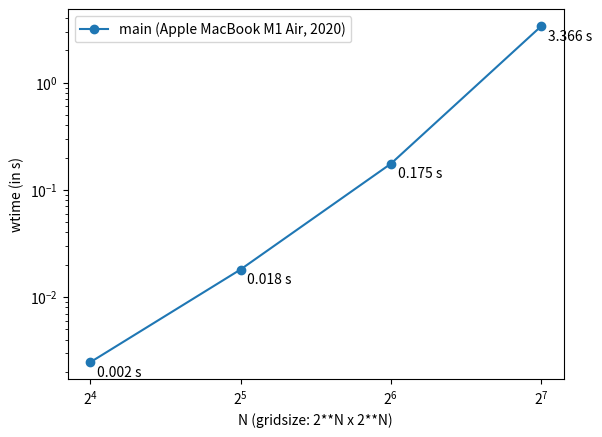

Write the Python code that produced this figure.
import argparse

import matplotlib.pyplot as plt
import numpy as np

from timeit import default_timer as timer

"""
Create Your Own Finite Volume Fluid Simulation (With Python)
Philip Mocz (2020) Princeton Univeristy, @PMocz

Simulate the Kelvin Helmholtz Instability
In the compressible Euler equations
"""


def getConserved( rho, vx, vy, P, gamma, vol ):
    """
    Calculate the conserved variable from the primitive
    rho      is matrix of cell densities
    vx       is matrix of cell x-velocity
    vy       is matrix of cell y-velocity
    P        is matrix of cell pressures
    gamma    is ideal gas gamma
    vol      is cell volume
    Mass     is matrix of mass in cells
    Momx     is matrix of x-momentum in cells
    Momy     is matrix of y-momentum in cells
    Energy   is matrix of energy in cells
    """
    Mass   = rho * vol
    Momx   = rho * vx * vol
    Momy   = rho * vy * vol
    Energy = (P/(gamma-1) + 0.5*rho*(vx**2+vy**2))*vol

    return Mass, Momx, Momy, Energy


def getPrimitive( Mass, Momx, Momy, Energy, gamma, vol ):
    """
    Calculate the primitive variable from the conservative
    Mass     is matrix of mass in cells
    Momx     is matrix of x-momentum in cells
    Momy     is matrix of y-momentum in cells
    Energy   is matrix of energy in cells
    gamma    is ideal gas gamma
    vol      is cell volume
    rho      is matrix of cell densities
    vx       is matrix of cell x-velocity
    vy       is matrix of cell y-velocity
    P        is matrix of cell pressures
    """
    rho = Mass / vol
    vx  = Momx / rho / vol
    vy  = Momy / rho / vol
    P   = (Energy/vol - 0.5*rho * (vx**2+vy**2)) * (gamma-1)

    return rho, vx, vy, P


def getGradient(f, dx):
    """
    Calculate the gradients of a field
    f        is a matrix of the field
    dx       is the cell size
    f_dx     is a matrix of derivative of f in the x-direction
    f_dy     is a matrix of derivative of f in the y-direction
    """
    # directions for np.roll()
    R = -1   # right
    L = 1    # left

    f_dx = ( np.roll(f,R,axis=0) - np.roll(f,L,axis=0) ) / (2*dx)
    f_dy = ( np.roll(f,R,axis=1) - np.roll(f,L,axis=1) ) / (2*dx)

    return f_dx, f_dy


def slopeLimit(f, dx, f_dx, f_dy):
    """
    Apply slope limiter to slopes
    f        is a matrix of the field
    dx       is the cell size
    f_dx     is a matrix of derivative of f in the x-direction
    f_dy     is a matrix of derivative of f in the y-direction
    """
    # directions for np.roll()
    R = -1   # right
    L = 1    # left

    f_dx = np.maximum(0., np.minimum(1., ( (f-np.roll(f,L,axis=0))/dx)/(f_dx + 1.0e-8*(f_dx==0)))) * f_dx
    f_dx = np.maximum(0., np.minimum(1., (-(f-np.roll(f,R,axis=0))/dx)/(f_dx + 1.0e-8*(f_dx==0)))) * f_dx
    f_dy = np.maximum(0., np.minimum(1., ( (f-np.roll(f,L,axis=1))/dx)/(f_dy + 1.0e-8*(f_dy==0)))) * f_dy
    f_dy = np.maximum(0., np.minimum(1., (-(f-np.roll(f,R,axis=1))/dx)/(f_dy + 1.0e-8*(f_dy==0)))) * f_dy

    return f_dx, f_dy


def extrapolateInSpaceToFace(f, f_dx, f_dy, dx):
    """
    Calculate the gradients of a field
    f        is a matrix of the field
    f_dx     is a matrix of the field x-derivatives
    f_dy     is a matrix of the field y-derivatives
    dx       is the cell size
    f_XL     is a matrix of spatial-extrapolated values on `left' face along x-axis
    f_XR     is a matrix of spatial-extrapolated values on `right' face along x-axis
    f_YL     is a matrix of spatial-extrapolated values on `left' face along y-axis
    f_YR     is a matrix of spatial-extrapolated values on `right' face along y-axis
    """
    # directions for np.roll()
    R = -1   # right
    L = 1    # left

    f_XL = f - f_dx * dx/2
    f_XL = np.roll(f_XL,R,axis=0)
    f_XR = f + f_dx * dx/2

    f_YL = f - f_dy * dx/2
    f_YL = np.roll(f_YL,R,axis=1)
    f_YR = f + f_dy * dx/2

    return f_XL, f_XR, f_YL, f_YR


def applyFluxes(F, flux_F_X, flux_F_Y, dx, dt):
    """
    Apply fluxes to conserved variables
    F        is a matrix of the conserved variable field
    flux_F_X is a matrix of the x-dir fluxes
    flux_F_Y is a matrix of the y-dir fluxes
    dx       is the cell size
    dt       is the timestep
    """
    # directions for np.roll()
    R = -1   # right
    L = 1    # left

    # update solution
    F += - dt * dx * flux_F_X
    F +=   dt * dx * np.roll(flux_F_X,L,axis=0)
    F += - dt * dx * flux_F_Y
    F +=   dt * dx * np.roll(flux_F_Y,L,axis=1)

    return F


def getFlux(rho_L, rho_R, vx_L, vx_R, vy_L, vy_R, P_L, P_R, gamma):
    """
    Calculate fluxed between 2 states with local Lax-Friedrichs/Rusanov rule
    rho_L        is a matrix of left-state  density
    rho_R        is a matrix of right-state density
    vx_L         is a matrix of left-state  x-velocity
    vx_R         is a matrix of right-state x-velocity
    vy_L         is a matrix of left-state  y-velocity
    vy_R         is a matrix of right-state y-velocity
    P_L          is a matrix of left-state  pressure
    P_R          is a matrix of right-state pressure
    gamma        is the ideal gas gamma
    flux_Mass    is the matrix of mass fluxes
    flux_Momx    is the matrix of x-momentum fluxes
    flux_Momy    is the matrix of y-momentum fluxes
    flux_Energy  is the matrix of energy fluxes
    """

    # left and right energies
    en_L = P_L/(gamma-1)+0.5*rho_L * (vx_L**2+vy_L**2)
    en_R = P_R/(gamma-1)+0.5*rho_R * (vx_R**2+vy_R**2)

    # compute star (averaged) states
    rho_star  = 0.5*(rho_L + rho_R)
    momx_star = 0.5*(rho_L * vx_L + rho_R * vx_R)
    momy_star = 0.5*(rho_L * vy_L + rho_R * vy_R)
    en_star   = 0.5*(en_L + en_R)

    P_star = (gamma-1)*(en_star-0.5*(momx_star**2+momy_star**2)/rho_star)

    # compute fluxes (local Lax-Friedrichs/Rusanov)
    flux_Mass   = momx_star
    flux_Momx   = momx_star**2/rho_star + P_star
    flux_Momy   = momx_star * momy_star/rho_star
    flux_Energy = (en_star+P_star) * momx_star/rho_star

    # find wavespeeds
    C_L = np.sqrt(gamma*P_L/rho_L) + np.abs(vx_L)
    C_R = np.sqrt(gamma*P_R/rho_R) + np.abs(vx_R)
    C = np.maximum( C_L, C_R )

    # add stabilizing diffusive term
    flux_Mass   -= C * 0.5 * (rho_L - rho_R)
    flux_Momx   -= C * 0.5 * (rho_L * vx_L - rho_R * vx_R)
    flux_Momy   -= C * 0.5 * (rho_L * vy_L - rho_R * vy_R)
    flux_Energy -= C * 0.5 * ( en_L - en_R )

    return flux_Mass, flux_Momx, flux_Momy, flux_Energy


def main(N=128, tEnd=2, plotRealTime=False):
    """ Finite Volume simulation """

    # Simulation parameters
    N                      = N # resolution
    boxsize                = 1.
    gamma                  = 5/3 # ideal gas gamma
    courant_fac            = 0.4
    t                      = 0
    tEnd                   = tEnd
    tOut                   = 0.02 # draw frequency
    useSlopeLimiting       = False
    plotRealTime = False # switch on for plotting as the simulation goes along
    plotFinalPlot = False # switch on for plotting as the simulation goes along

    # Mesh
    dx = boxsize / N
    vol = dx**2
    xlin = np.linspace(0.5*dx, boxsize-0.5*dx, N)
    Y, X = np.meshgrid( xlin, xlin )

    # Generate Initial Conditions - opposite moving streams with perturbation
    w0 = 0.1
    sigma = 0.05/np.sqrt(2.)
    rho = 1. + (np.abs(Y-0.5) < 0.25)
    vx = -0.5 + (np.abs(Y-0.5)<0.25)
    vy = w0*np.sin(4*np.pi*X) * ( np.exp(-(Y-0.25)**2/(2 * sigma**2)) + np.exp(-(Y-0.75)**2/(2*sigma**2)) )
    P = 2.5 * np.ones(X.shape)

    # Get conserved variables
    Mass, Momx, Momy, Energy = getConserved( rho, vx, vy, P, gamma, vol )

    # prep figure
    if plotRealTime or plotFinalPlot:
        fig = plt.figure(figsize=(4,4), dpi=80)
    outputCount = 1

    # Simulation Main Loop
    while t < tEnd:

        # get Primitive variables
        rho, vx, vy, P = getPrimitive( Mass, Momx, Momy, Energy, gamma, vol )

        # get time step (CFL) = dx / max signal speed
        dt = courant_fac * np.min( dx / (np.sqrt( gamma*P/rho ) + np.sqrt(vx**2+vy**2)) )
        plotThisTurn = False

        if t + dt > outputCount*tOut and plotRealTime:
            dt = outputCount*tOut - t
            plotThisTurn = True

        # calculate gradients
        rho_dx, rho_dy = getGradient(rho, dx)
        vx_dx,  vx_dy  = getGradient(vx,  dx)
        vy_dx,  vy_dy  = getGradient(vy,  dx)
        P_dx,   P_dy   = getGradient(P,   dx)

        # slope limit gradients
        if useSlopeLimiting:
            rho_dx, rho_dy = slopeLimit(rho, dx, rho_dx, rho_dy)
            vx_dx,  vx_dy  = slopeLimit(vx , dx, vx_dx,  vx_dy )
            vy_dx,  vy_dy  = slopeLimit(vy , dx, vy_dx,  vy_dy )
            P_dx,   P_dy   = slopeLimit(P  , dx, P_dx,   P_dy  )

        # extrapolate half-step in time
        rho_prime = rho - 0.5*dt * ( vx * rho_dx + rho * vx_dx + vy * rho_dy + rho * vy_dy)
        vx_prime  = vx  - 0.5*dt * ( vx * vx_dx + vy * vx_dy + (1/rho) * P_dx )
        vy_prime  = vy  - 0.5*dt * ( vx * vy_dx + vy * vy_dy + (1/rho) * P_dy )
        P_prime   = P   - 0.5*dt * ( gamma*P * (vx_dx + vy_dy)  + vx * P_dx + vy * P_dy )

        # extrapolate in space to face centers
        rho_XL, rho_XR, rho_YL, rho_YR = extrapolateInSpaceToFace(rho_prime, rho_dx, rho_dy, dx)
        vx_XL,  vx_XR,  vx_YL,  vx_YR  = extrapolateInSpaceToFace(vx_prime,  vx_dx,  vx_dy,  dx)
        vy_XL,  vy_XR,  vy_YL,  vy_YR  = extrapolateInSpaceToFace(vy_prime,  vy_dx,  vy_dy,  dx)
        P_XL,   P_XR,   P_YL,   P_YR   = extrapolateInSpaceToFace(P_prime,   P_dx,   P_dy,   dx)

        # compute fluxes (local Lax-Friedrichs/Rusanov)
        flux_Mass_X, flux_Momx_X, flux_Momy_X, flux_Energy_X = getFlux(rho_XL, rho_XR, vx_XL, vx_XR, vy_XL, vy_XR, P_XL, P_XR, gamma)
        flux_Mass_Y, flux_Momy_Y, flux_Momx_Y, flux_Energy_Y = getFlux(rho_YL, rho_YR, vy_YL, vy_YR, vx_YL, vx_YR, P_YL, P_YR, gamma)

        # update solution
        Mass   = applyFluxes(Mass, flux_Mass_X, flux_Mass_Y, dx, dt)
        Momx   = applyFluxes(Momx, flux_Momx_X, flux_Momx_Y, dx, dt)
        Momy   = applyFluxes(Momy, flux_Momy_X, flux_Momy_Y, dx, dt)
        Energy = applyFluxes(Energy, flux_Energy_X, flux_Energy_Y, dx, dt)

        # update time
        t += dt

        # plot in real time
        if (plotRealTime and plotThisTurn) or (t >= tEnd and plotFinalPlot):
            plt.cla()
            plt.imshow(rho.T)
            plt.clim(0.8, 2.2)
            ax = plt.gca()
            ax.invert_yaxis()
            ax.get_xaxis().set_visible(False)
            ax.get_yaxis().set_visible(False)
            ax.set_aspect('equal')
            plt.pause(0.001)
            outputCount += 1


    # Save figure
    # plt.savefig(f'result_{N}.png',dpi=240)
    # plt.show()

    return 0


def timed(f, *args, **kwargs):
    t0 = timer()
    f(*args, **kwargs)
    t1 = timer()
    return t1 - t0


def run_function_as_experiment(f, lbound, ubound, num_runs, tEnd):
    grid_sizes = [2 ** i for i in range(lbound, ubound)]
    wtimes = np.zeros(len(grid_sizes))
    for i, grid_size in enumerate(grid_sizes):
        for _ in range(num_runs):
	        wtimes[i] += timed(f, N=grid_size, tEnd=tEnd)
        wtimes /= num_runs

    print(f"ran {f.__name__}")
    print(f"each grid size ran {num_runs} runs, each run simulated {tEnd} seconds.")
    for i, j in zip(grid_sizes, wtimes):
        print(f"Grid: ({i}, {i})\n\tavg runtime: {j}s")
    # plt.plot(grid_sizes, wtimes, label=f"{f.__name__} (m1 (16') macbook pro, 2021)", marker='o')
    plt.plot(grid_sizes, wtimes, label=f"{f.__name__} (Apple MacBook M1 Air, 2020)", marker='o')

    for i,j in zip(grid_sizes, wtimes):
        plt.annotate("%.3f s" % j, xy=(i,j), xytext=(5,-10), textcoords="offset points")


if __name__== "__main__":
    # Initialize parser
    parser = argparse.ArgumentParser()
    parser.add_argument("-l", "--lbound", help = "lower bound for N in power of two (default: 4)")
    parser.add_argument("-u", "--ubound", help = "upper bound for N in power of two (default: 12)")
    parser.add_argument("-n", "--nruns", help = "nubmer of runs per grid size (default: 3)")
    parser.add_argument("-t", "--tend", help = "number of seconds simulation should run (default: 2)")

    _args = parser.parse_args()

    if not _args.lbound:
        _args.lbound = 4
    else:
        _args.lbound = int(_args.lbound)
    
    if not _args.ubound:
        _args.ubound = 8 # (range goes up to 12-1 therefore 11
    else:
        _args.ubound = int(_args.ubound) + 1
        
    if not _args.nruns:
        _args.nruns = 3
    else:
        _args.nruns = int(_args.nruns)

    if not _args.tend:
        _args.tend = 2
    else:
        _args.tend = int(_args.tend)

    # main
    run_function_as_experiment(main, _args.lbound, _args.ubound, _args.nruns, _args.tend)

    plt.xscale("log", base=2)
    plt.xlabel("N (gridsize: 2**N x 2**N)")
    
    plt.yscale("log", base=10)
    plt.ylabel("wtime (in s)")
    plt.legend()

    plt.show()
